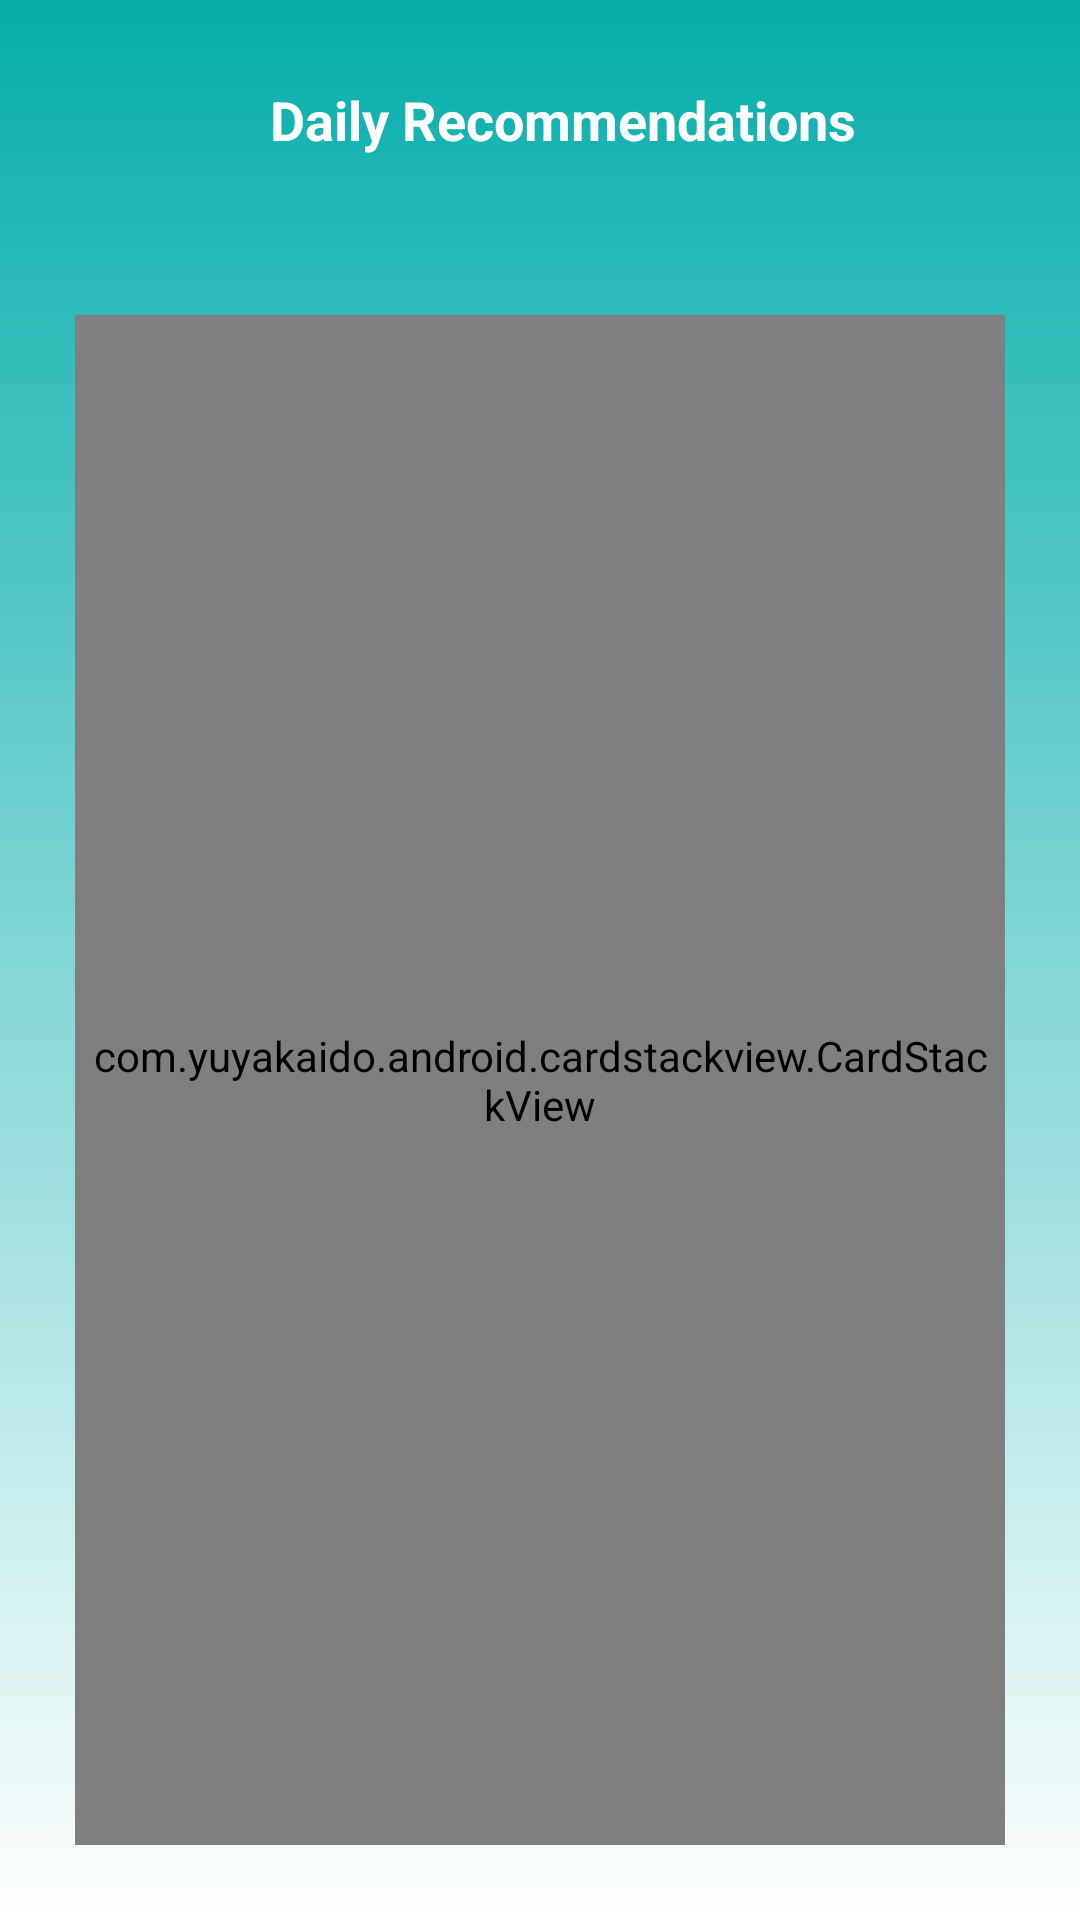

Layout XML and referenced resources for this Android screen:
<!-- AndroidManifest.xml: application theme Theme.Matrisampleapp -->
<!-- res/layout/activity_gesture_screen.xml -->
<?xml version="1.0" encoding="utf-8"?>
<LinearLayout xmlns:android="http://schemas.android.com/apk/res/android"
    xmlns:app="http://schemas.android.com/apk/res-auto"
    xmlns:tools="http://schemas.android.com/tools"
    android:layout_width="match_parent"
    android:layout_height="match_parent"
    android:orientation="vertical"
    android:background="@drawable/twocolorbackground"
    tools:context=".GestureScreen">


    <LinearLayout
        android:id="@+id/linlay"
        android:layout_width="match_parent"
        android:layout_height="80dp"
        android:orientation="horizontal"
        android:layout_marginLeft="30dp"
        android:weightSum="1">

        <ImageView
            android:id="@+id/backimageview"
            android:layout_width="0dp"
            android:layout_height="match_parent"
            android:layout_gravity="right"
            android:layout_weight="0.1"
            android:paddingTop="20dp"
            android:paddingBottom="20dp"
            android:src="@drawable/back_arrow" />

        <TextView
            android:id="@+id/textView"
            android:layout_width="0dp"
            android:layout_height="match_parent"
            android:layout_gravity="center_horizontal"
            android:layout_marginLeft="30dp"
            android:layout_weight="0.85"
            android:gravity="center_vertical"
            android:text="@string/dailyrecommendationstext"
            android:textColor="@color/white"
            android:textSize="18sp"
            android:textStyle="bold" />

    </LinearLayout>

    <RelativeLayout
        android:layout_width="match_parent"
        android:layout_height="match_parent"
        >

        <com.yuyakaido.android.cardstackview.CardStackView
            android:id="@+id/card_stack_view"
            android:layout_width="match_parent"
            android:layout_height="match_parent"
            android:layout_marginStart="25dp"
            android:layout_marginTop="25dp"
            android:layout_marginEnd="25dp"
            android:layout_marginBottom="25dp"
            android:clipToPadding="false"
            android:padding="4dp"></com.yuyakaido.android.cardstackview.CardStackView>


    </RelativeLayout>
    



</LinearLayout>
<!-- resources referenced by this layout -->
<resources>
  <!-- drawable twocolorbackground (drawable) -->
  <?xml version="1.0" encoding="utf-8"?>
  <shape xmlns:android="http://schemas.android.com/apk/res/android">
      <gradient
          android:angle="90"
          android:endColor="#05AEAB"
          android:startColor="#FFFFFF" />
  </shape>
  <string name="dailyrecommendationstext">Daily Recommendations</string>
  <style name="Theme.Matrisampleapp" parent="Theme.AppCompat.Light.NoActionBar" />
  <!-- not gathered from this repository: default colours our renderer supplied (Android Studio template values) -->
  <color name="white">#FFFFFFFF</color>
</resources>
